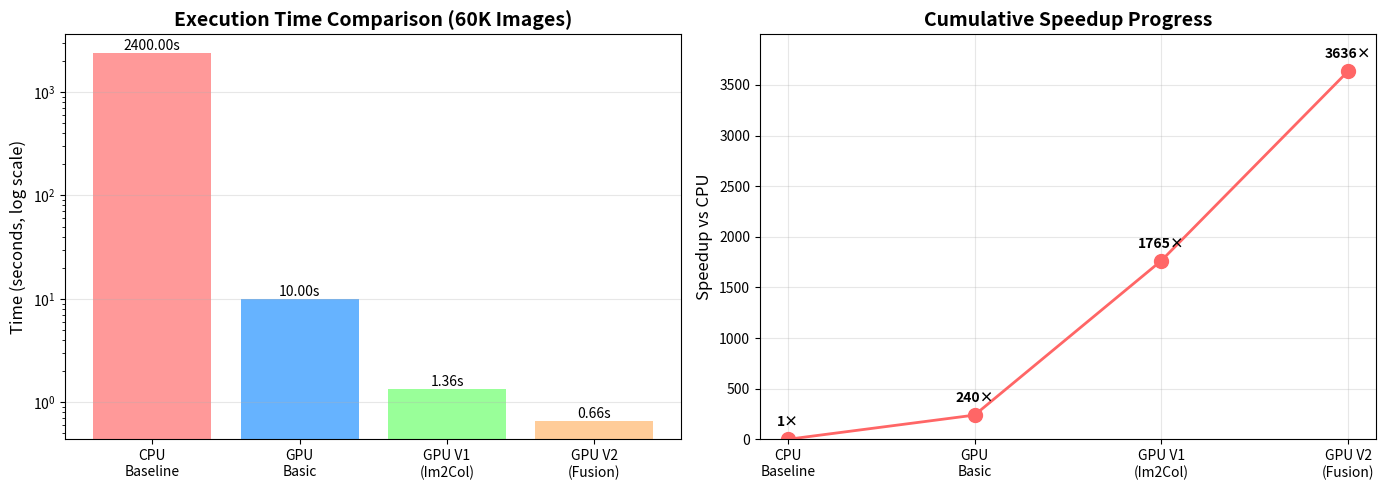
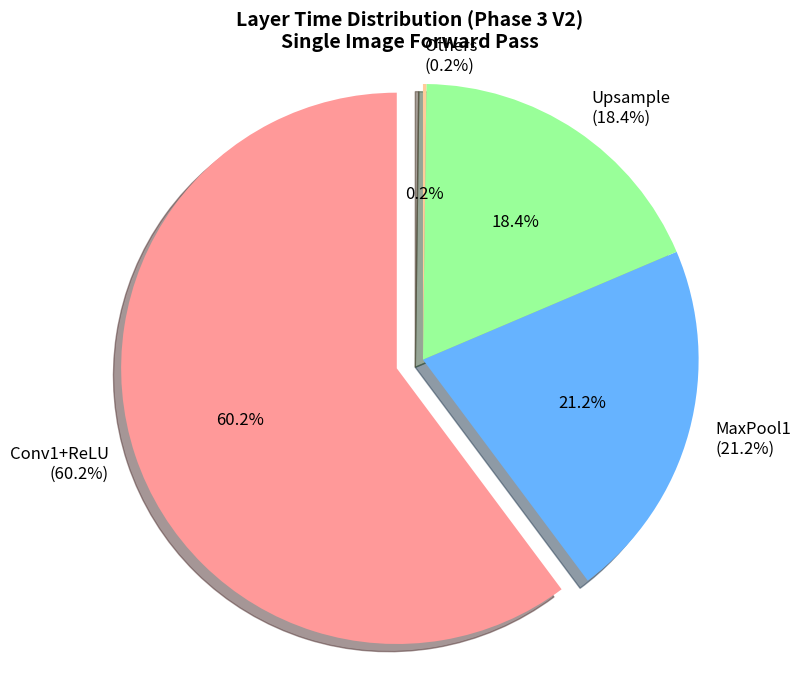
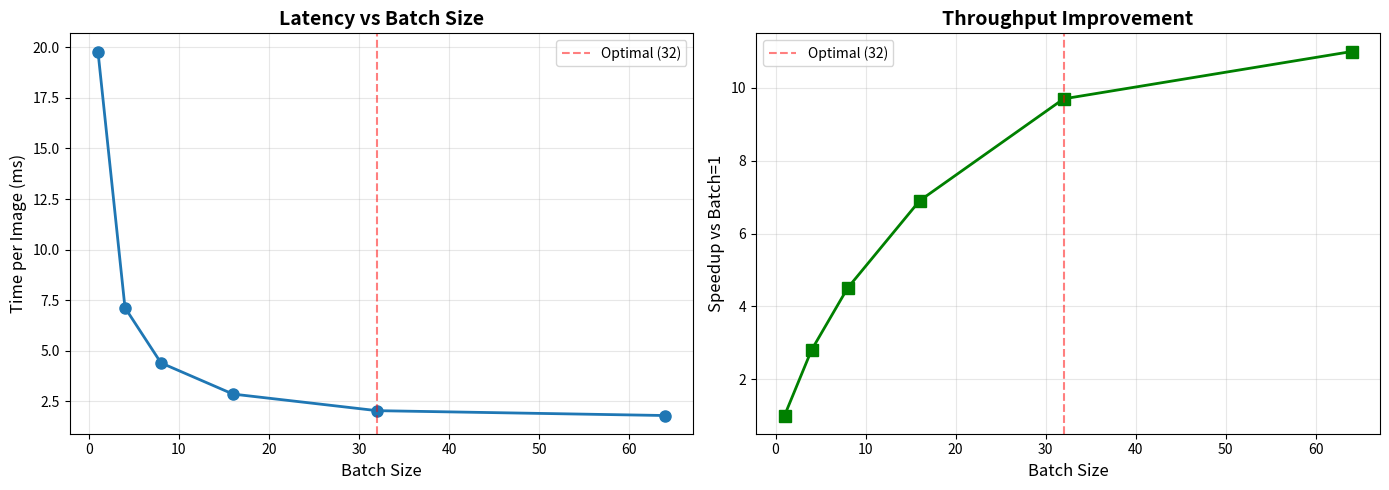

Recreate these plots in Python, in order.
# Check GPU availability
!nvidia-smi

# Clone repository
!git clone https://github.com/monster1909/Parallel-Programming.git
%cd Parallel-Programming

# Download CIFAR-10 dataset if not exists
import os
if not os.path.exists('Data/cifar-10-batches-bin'):
    !wget -q https://www.cs.toronto.edu/~kriz/cifar-10-binary.tar.gz
    !tar -xzf cifar-10-binary.tar.gz -C Data/
    print('Dataset downloaded and extracted!')
else:
    print('Dataset already exists!')

# Compile Phase 3 V1
%cd phase3_gpu_optimized
!make -f MAKEFILE clean
!make -f MAKEFILE

# Test 1 image - Detailed timing
!./test_gpu

# Benchmark 60,000 images
!./run_phase3

# Compile Phase 3 V2
%cd ../phase3_gpu_optimized_v2
!make -f MAKEFILE clean
!make -f MAKEFILE

# Test 1 image - Detailed timing
!./test_gpu

# Benchmark 60,000 images (Batch=32)
!./run_phase3

# Feature Extraction (Encoder only - for SVM)
!./feature_extract

# Visualization: Performance comparison
import matplotlib.pyplot as plt
import numpy as np

phases = ['CPU\nBaseline', 'GPU\nBasic', 'GPU V1\n(Im2Col)', 'GPU V2\n(Fusion)']
times = [2400, 10, 1.36, 0.66]  # seconds for 60K images
speedups = [1, 240, 1765, 3636]  # vs CPU

fig, (ax1, ax2) = plt.subplots(1, 2, figsize=(14, 5))

# Plot 1: Time comparison (log scale)
ax1.bar(phases, times, color=['#ff9999', '#66b3ff', '#99ff99', '#ffcc99'])
ax1.set_ylabel('Time (seconds, log scale)', fontsize=12)
ax1.set_title('Execution Time Comparison (60K Images)', fontsize=14, fontweight='bold')
ax1.set_yscale('log')
ax1.grid(axis='y', alpha=0.3)
for i, v in enumerate(times):
    ax1.text(i, v, f'{v:.2f}s', ha='center', va='bottom')

# Plot 2: Speedup vs CPU
ax2.plot(phases, speedups, marker='o', linewidth=2, markersize=10, color='#ff6666')
ax2.set_ylabel('Speedup vs CPU', fontsize=12)
ax2.set_title('Cumulative Speedup Progress', fontsize=14, fontweight='bold')
ax2.grid(True, alpha=0.3)
ax2.set_ylim(0, max(speedups)*1.1)
for i, v in enumerate(speedups):
    ax2.text(i, v+100, f'{v}×', ha='center', va='bottom', fontsize=10, fontweight='bold')

plt.tight_layout()
plt.show()

# Pie chart: Layer time distribution
labels = ['Conv1+ReLU\n(60.2%)', 'MaxPool1\n(21.2%)', 'Upsample\n(18.4%)', 'Others\n(0.2%)']
sizes = [60.2, 21.2, 18.4, 0.2]
colors = ['#ff9999', '#66b3ff', '#99ff99', '#ffcc99']
explode = (0.1, 0, 0, 0)  # Highlight Conv1

plt.figure(figsize=(8, 8))
plt.pie(sizes, explode=explode, labels=labels, colors=colors, autopct='%1.1f%%',
        shadow=True, startangle=90, textprops={'fontsize': 12})
plt.title('Layer Time Distribution (Phase 3 V2)\nSingle Image Forward Pass', 
          fontsize=14, fontweight='bold')
plt.axis('equal')
plt.show()

# Plot batch size impact
batch_sizes = [1, 4, 8, 16, 32, 64]
time_per_image = [19.79, 7.13, 4.40, 2.86, 2.04, 1.80]
speedups = [1.0, 2.8, 4.5, 6.9, 9.7, 11.0]

fig, (ax1, ax2) = plt.subplots(1, 2, figsize=(14, 5))

# Time per image
ax1.plot(batch_sizes, time_per_image, marker='o', linewidth=2, markersize=8)
ax1.axvline(x=32, color='r', linestyle='--', alpha=0.5, label='Optimal (32)')
ax1.set_xlabel('Batch Size', fontsize=12)
ax1.set_ylabel('Time per Image (ms)', fontsize=12)
ax1.set_title('Latency vs Batch Size', fontsize=14, fontweight='bold')
ax1.grid(True, alpha=0.3)
ax1.legend()

# Speedup
ax2.plot(batch_sizes, speedups, marker='s', linewidth=2, markersize=8, color='green')
ax2.axvline(x=32, color='r', linestyle='--', alpha=0.5, label='Optimal (32)')
ax2.set_xlabel('Batch Size', fontsize=12)
ax2.set_ylabel('Speedup vs Batch=1', fontsize=12)
ax2.set_title('Throughput Improvement', fontsize=14, fontweight='bold')
ax2.grid(True, alpha=0.3)
ax2.legend()

plt.tight_layout()
plt.show()
